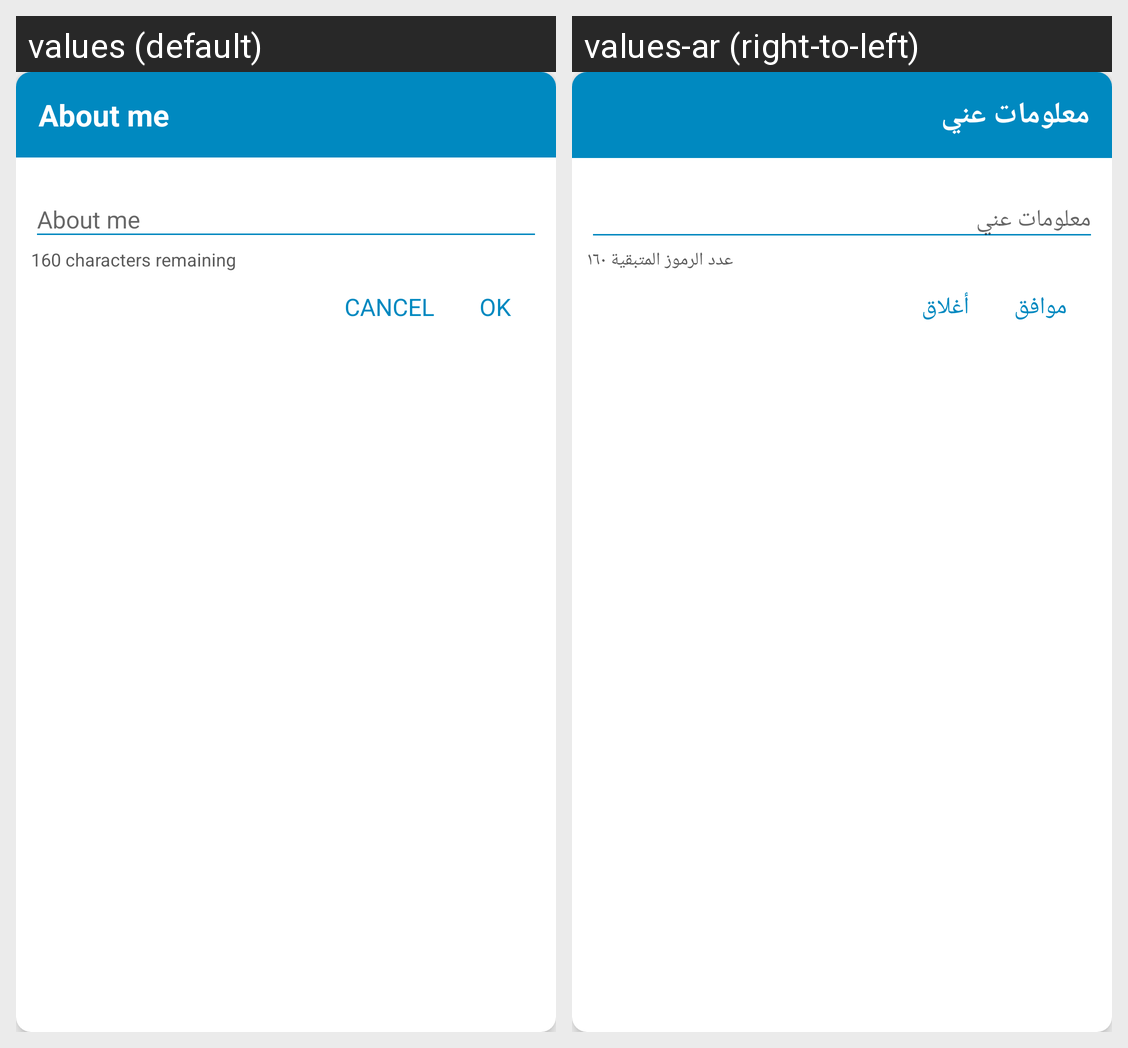

Locale-by-locale string values for the Android screen shown in this grid:
Android screen res/layout/short_text_edit_dialog.xml rendered under 2 locales, left to right: values (default), values-ar (right-to-left). Device: Nexus 5 (rendered at 1080×1920; each locale shown at half size, 540×960, under a caption strip naming it); theme AppTheme.
Strings drawn on this screen, with the default value and each locale's value (text and hints the layout hard-codes, and strings that could not be matched under every locale, appear in the picture but are not listed):

about_me
  values: About me
  values-ar: معلومات عني

_160_characters_remaining
  values: 160 characters remaining
  values-ar: عدد الرموز المتبقية ١٦٠

ok
  values: OK
  values-ar: موافق

cancel
  values: CANCEL
  values-ar: أغلاق
